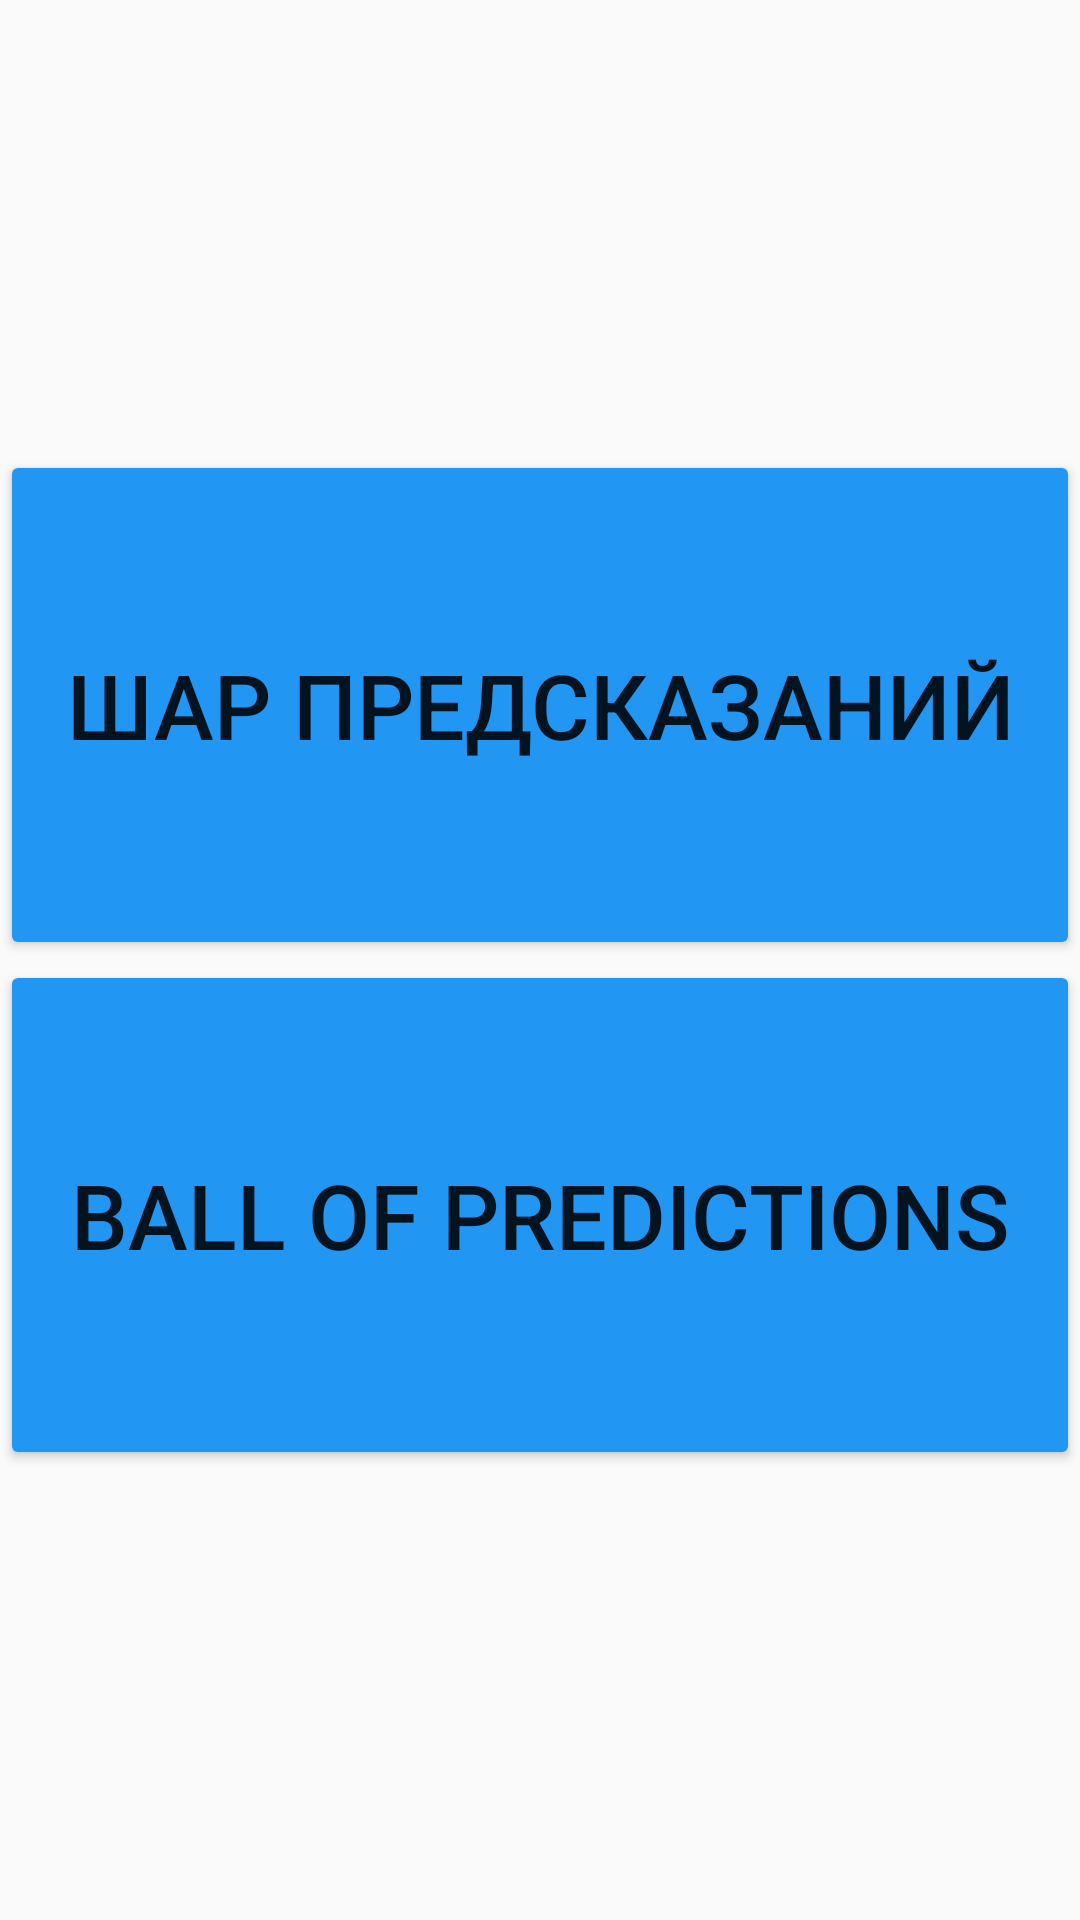

Write the Android layout XML for this screen, with the resource values it uses.
<!-- AndroidManifest.xml: application theme Theme.BallOfPredictions -->
<!-- res/layout/activity_main.xml -->
<?xml version="1.0" encoding="utf-8"?>
<LinearLayout xmlns:android="http://schemas.android.com/apk/res/android"
    xmlns:app="http://schemas.android.com/apk/res-auto"
    xmlns:tools="http://schemas.android.com/tools"
    android:layout_width="match_parent"
    android:layout_height="match_parent"
    android:orientation="vertical"
    app:layoutDescription="@xml/activity_main_scene"
    tools:context=".MainActivity" >

    <Button
        android:id="@+id/ru"
        android:layout_width="match_parent"
        android:layout_height="0dp"
        android:layout_marginTop="150dp"
        android:layout_weight="1"
        android:backgroundTint="@color/btn"
        android:text="Шар Предсказаний"
        android:textSize="30sp" />

    <Button
        android:id="@+id/eng"
        android:layout_width="match_parent"
        android:layout_height="0dp"
        android:layout_marginBottom="150dp"
        android:layout_weight="1"
        android:backgroundTint="@color/btn"
        android:text="Ball of Predictions"
        android:textSize="30sp" />
</LinearLayout>
<!-- resources referenced by this layout -->
<resources>
  <color name="btn">#2196F3</color>
  <style name="Theme.BallOfPredictions" parent="Theme.AppCompat.DayNight.NoActionBar">
          
          <item name="colorPrimary">@color/btn</item>
          <item name="colorPrimaryVariant">@color/btn</item>
          <item name="colorOnPrimary">@color/purple_700</item>
          
          <item name="colorSecondary">@color/teal_200</item>
          <item name="colorSecondaryVariant">@color/teal_700</item>
          <item name="colorOnSecondary">@color/black</item>
          
          <item name="android:statusBarColor" tools:targetApi="l">?attr/colorPrimaryVariant</item>
          
      </style>
  <color name="purple_700">#FF3700B3</color>
  <color name="teal_200">#FF03DAC5</color>
  <color name="teal_700">#FF018786</color>
  <color name="black">#FF000000</color>
</resources>
